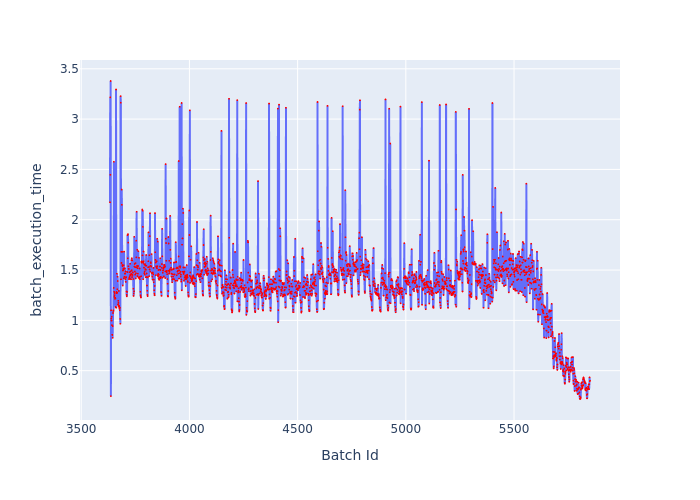

Data behind this chart, as committed beside it:
Batch Id, batch_execution_time
3633, 2.173
3634, 3.216
3635, 2.446
3636, 3.379
3637, 0.247
3638, 1.1
3639, 1.017
3640, 0.9971
3641, 1.037
3642, 0.9528
3643, 0.8574
3644, 0.8548
3645, 0.8263
3646, 0.9409
3647, 1.073
3648, 1.099
3649, 1.094
3650, 1.322
3651, 2.576
3652, 1.284
3653, 1.233
3654, 1.251
3655, 1.271
3656, 1.213
3657, 1.225
3658, 1.219
3659, 1.133
3660, 1.131
3661, 3.294
3662, 1.125
3663, 1.282
3664, 1.269
3665, 1.464
3666, 1.275
3667, 1.309
3668, 1.433
3669, 1.391
3670, 1.156
3671, 1.194
3672, 1.173
3673, 1.141
3674, 1.292
3675, 1.145
3676, 1.122
3677, 1.128
3678, 1.102
3679, 1.124
3680, 1.013
3681, 0.9662
3682, 3.228
3683, 3.164
3684, 1.408
3685, 1.681
3686, 1.57
3687, 2.3
3688, 2.149
3689, 1.68
3690, 1.55
3691, 1.539
3692, 1.346
... 2,159 more rows
